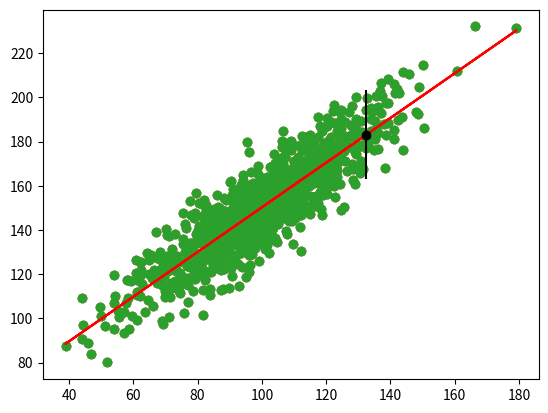

Recreate this plot in Python.
# generate related variables
from numpy import mean
from numpy import std
from numpy.random import randn
from numpy.random import seed
from matplotlib import pyplot
# seed random number generator
seed(1)
# prepare data
x = 20 * randn(1000) + 100
y = x + (10 * randn(1000) + 50)
# summarize
print('x: mean=%.3f stdv=%.3f' % (mean(x), std(x)))
print('y: mean=%.3f stdv=%.3f' % (mean(y), std(y)))
# plot
pyplot.scatter(x, y)
pyplot.show()



# simple linear regression model
from numpy.random import randn
from numpy.random import seed
from scipy.stats import linregress
from matplotlib import pyplot
# seed random number generator
seed(1)
# prepare data
x = 20 * randn(1000) + 100
y = x + (10 * randn(1000) + 50)
# fit linear regression model
b1, b0, r_value, p_value, std_err = linregress(x, y)
print('b0=%.3f, b1=%.3f' % (b1, b0))
# make prediction
yhat = b0 + b1 * x
# plot data and predictions
pyplot.scatter(x, y)
pyplot.plot(x, yhat, color='r')
pyplot.show()



# linear regression prediction with prediction interval
from numpy.random import randn
from numpy.random import seed
from numpy import power
from numpy import sqrt
from numpy import mean
from numpy import std
from numpy import sum as arraysum
from scipy.stats import linregress
from matplotlib import pyplot
# seed random number generator
seed(1)
# prepare data
x = 20 * randn(1000) + 100
y = x + (10 * randn(1000) + 50)
# fit linear regression model
b1, b0, r_value, p_value, std_err = linregress(x, y)
# make predictions
yhat = b0 + b1 * x  
# define new input, expected value and prediction
x_in = x[0]
y_out = y[0]
yhat_out = yhat[0]
# estimate stdev of yhat
sum_errs = arraysum((y - yhat)**2)
stdev = sqrt(1/(len(y)-2) * sum_errs)
# calculate prediction interval
interval = 1.96 * stdev
print('Prediction Interval: %.3f' % interval)
lower, upper = y_out - interval, y_out + interval
print('95%% likelihood that the true value is between %.3f and %.3f' % (lower, upper))
print('True value: %.3f' % yhat_out)
# plot dataset and prediction with interval
pyplot.scatter(x, y)
pyplot.plot(x, yhat, color='red')
pyplot.errorbar(x_in, yhat_out, yerr=interval, color='black', fmt='o')
pyplot.show()